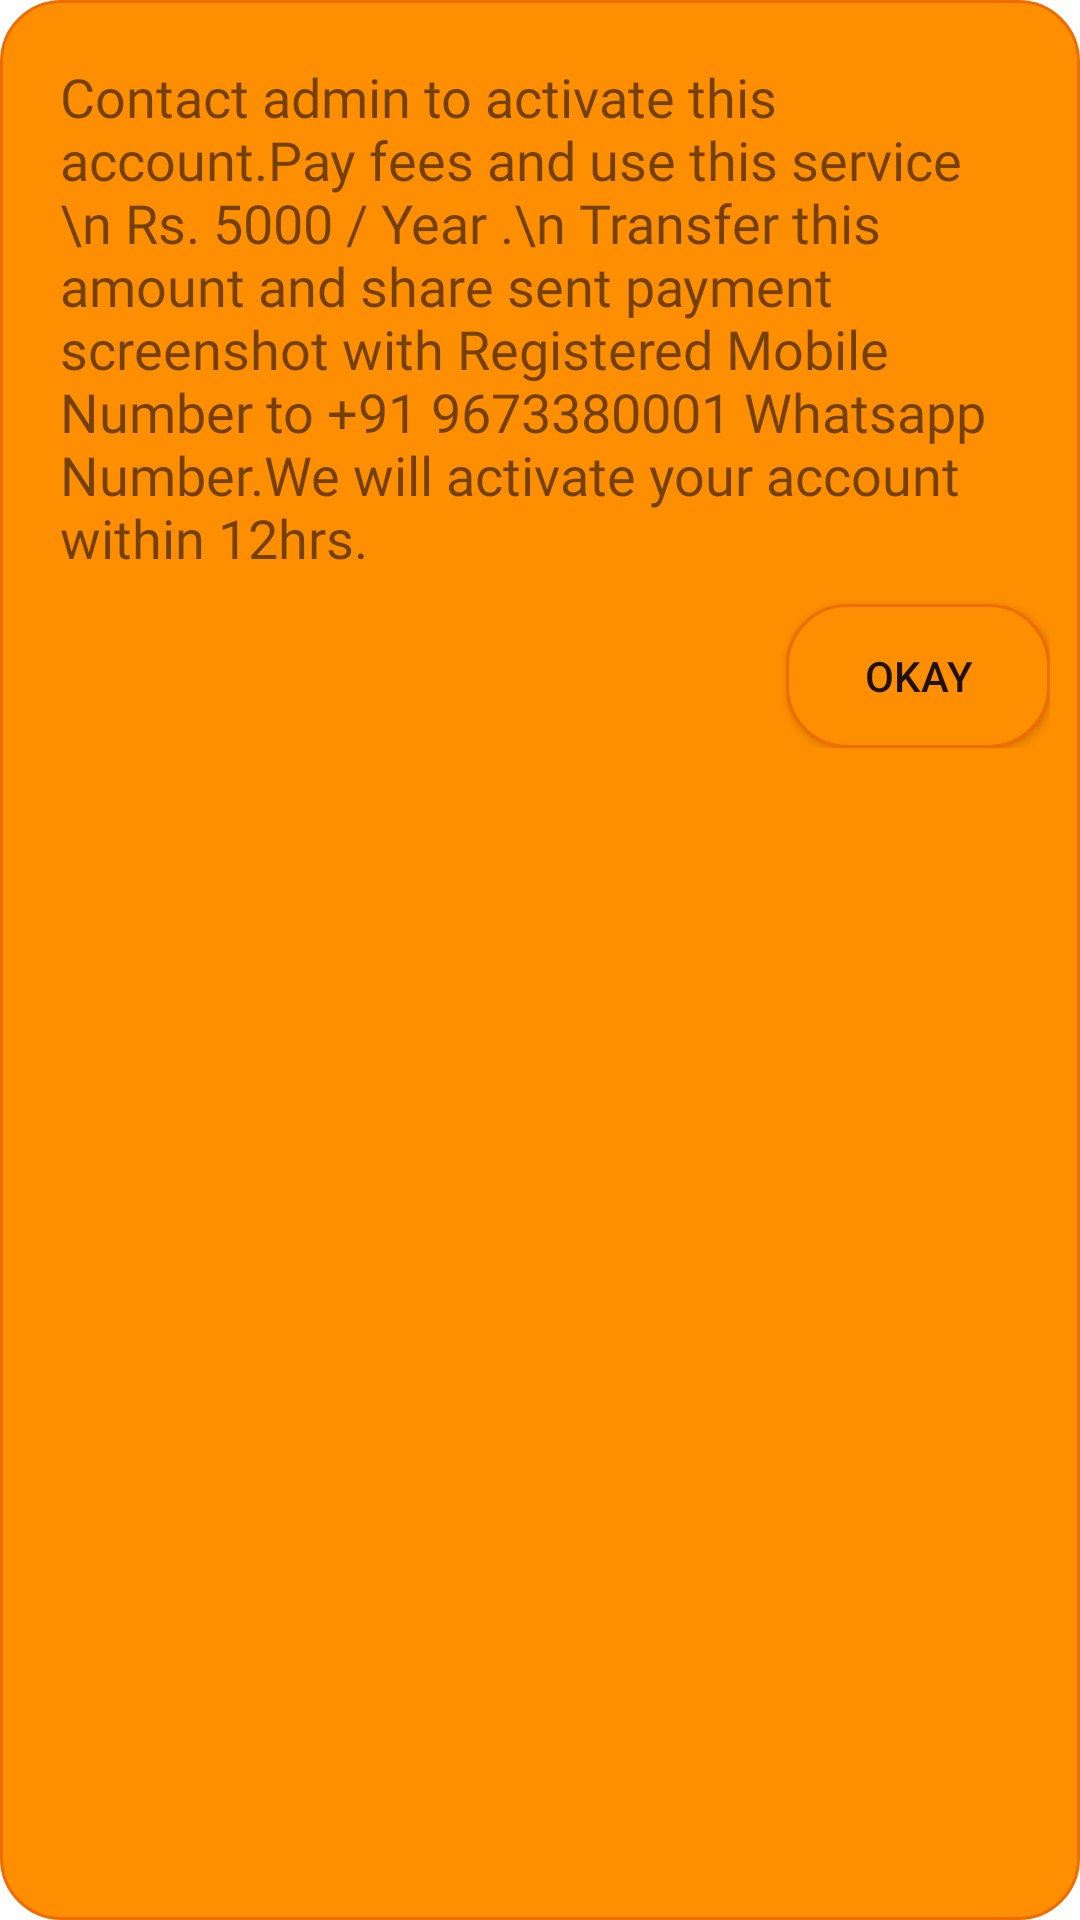

This screen was rendered from an Android layout file. Write that file and the resources it references.
<!-- AndroidManifest.xml: application theme Theme.DhyaasOnlineLesson -->
<!-- res/layout/popup_feesalert.xml -->
<?xml version="1.0" encoding="utf-8"?>
<RelativeLayout xmlns:android="http://schemas.android.com/apk/res/android"
    android:layout_width="match_parent"
    android:layout_height="wrap_content"
    android:background="@drawable/rounded_corner">

    <LinearLayout
        android:layout_width="match_parent"
        android:layout_height="wrap_content"
        android:gravity="right"
        android:orientation="vertical"
        android:padding="10dp">

        <TextView
            android:id="@+id/txt_details"
            android:layout_width="match_parent"
            android:layout_height="wrap_content"
            android:fontFamily="@font/quickbold"
            android:padding="10dp"
            android:text="Contact admin to activate this account.Pay fees and use this service \n Rs. 5000 / Year .\n Transfer this amount and share sent payment screenshot with Registered Mobile Number to +91 9673380001 Whatsapp Number.We will activate your account within 12hrs."
            android:textSize="18sp" />

        <Button
            android:id="@+id/btn_okay"
            android:layout_width="wrap_content"
            android:layout_height="wrap_content"
            android:background="@drawable/rounded_corner"
            android:text="Okay" />
    </LinearLayout>
</RelativeLayout>
<!-- resources referenced by this layout -->
<resources>
  <!-- drawable rounded_corner (drawable) -->
  <shape xmlns:android="http://schemas.android.com/apk/res/android"
      android:shape="rectangle">
      <corners
          android:radius="20dp"
  
         />
      <solid android:color="#FF8F00"/>
      <stroke
          android:width="1dp"
          android:color="#EF6C00" />
  </shape>
  <style name="Theme.DhyaasOnlineLesson" parent="Theme.MaterialComponents.DayNight.DarkActionBar">
          
          <item name="colorPrimary">@color/purple_500</item>
          <item name="colorPrimaryVariant">@color/purple_700</item>
          <item name="colorOnPrimary">@color/white</item>
          
          <item name="colorSecondary">@color/teal_200</item>
          <item name="colorSecondaryVariant">@color/teal_700</item>
          <item name="colorOnSecondary">@color/black</item>
          
          <item name="android:statusBarColor" tools:targetApi="l">?attr/colorPrimaryVariant</item>
          
          <item name="android:windowAnimationStyle">@style/CustomActivityAnimation</item>
      </style>
  <color name="purple_500">#EF6C00</color>
  <color name="purple_700">#EF6C00</color>
  <color name="white">#FFFFFFFF</color>
  <color name="teal_200">#EF6C00</color>
  <color name="teal_700">#FF018786</color>
  <color name="black">#EF6C00</color>
  <style name="CustomActivityAnimation" parent="@android:style/Animation.Activity">
          <item name="android:activityOpenEnterAnimation">@anim/slide_in_right</item>
          <item name="android:activityOpenExitAnimation">@anim/slide_out_left</item>
          <item name="android:activityCloseEnterAnimation">@anim/slide_in_left</item>
          <item name="android:activityCloseExitAnimation">@anim/slide_out_right</item>
      </style>
</resources>
